Run: headless pygame with SDL's dummy video driver; simulated clock (each Clock.tick advances the game by its frame time, no real sleeping); random seed 0; keys injected as events and as key.get_pressed() state; no mouse input.
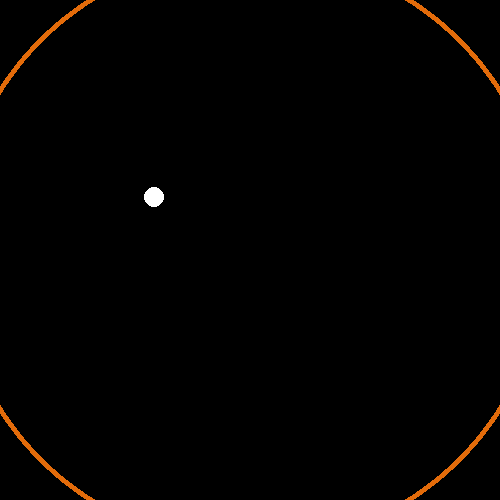
Frame 1 of 4 · flips 1–60 · no input
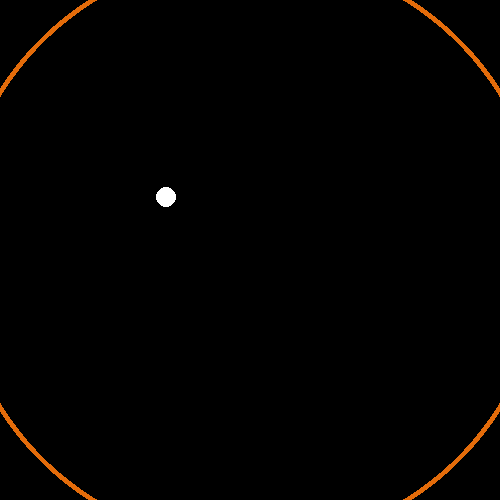
Frame 2 of 4 · flips 61–180 · tapped SPACE, RETURN · held RIGHT (→), D
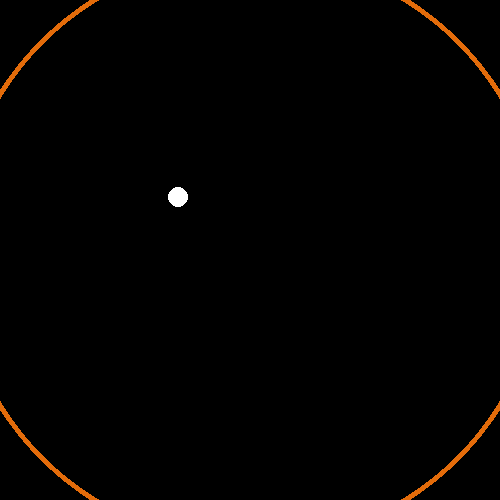
Frame 3 of 4 · flips 181–300 · held DOWN (↓), S
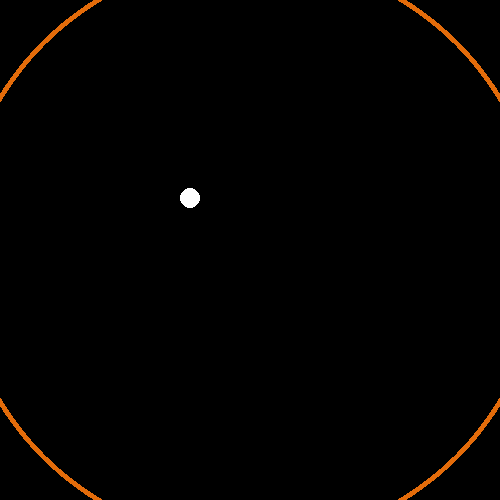
Frame 4 of 4 · flips 301–420 · held LEFT (←), A, UP (↑), W

The pygame program that drew these frames:

import pygame
import random
import math

pygame.init()
screen = pygame.display.set_mode((500, 500))
pygame.display.set_caption("Baller")

WHITE = (255, 255, 255)
BLUE = (0, 0, 255)
BLACK = (0, 0, 0)
RED = (255, 0, 0)

class Circle:
    def __init__(self, center, radius, thickness, color):
        self.center = center
        self.radius = radius
        self.thickness = thickness
        self.color = color
    
    def draw(self): 
        pygame.draw.circle(screen, self.color, self.center, self.radius, self.thickness)

def check_collision(ball_x, ball_y, ball_radius, circle_radius): 
    distance = math.sqrt((ball_x - 250) ** 2 + (ball_y - 250) ** 2)
    return distance >= ball_radius + circle_radius - 20

ball_x = random.randint(100, 200)
ball_y = random.randint(100, 200)
ball_radius = 10
ball_speed_x = 0.1
ball_speed_y = 0.1

running = True
circles = []
timer = 1500
gravity = 0

while running: 
    for event in pygame.event.get():
        if event.type == pygame.QUIT:
            running = False
    
    timer += 1
    if timer >= 1500:
        circles.append(Circle(  # Создаем ЭКЗЕМПЛЯР класса Circle
            center=(250, 250),
            radius=300,
            thickness=5,
            color=(random.randrange(0, 255), random.randrange(0, 255), random.randrange(0, 255))
        ))
        timer = 0
    
    screen.fill(BLACK)
    for c in circles:
        c.draw()
        c.radius = c.radius - 0.01
    
    gravity += 0.0002
    ball_x += ball_speed_x
    ball_y += ball_speed_y * gravity
    
    if circles:
        first_c = circles[0]
        if check_collision(ball_x, ball_y, ball_radius, first_c.radius):
            dx = ball_x - 250
            dy = ball_y - 250
            distance = math.sqrt(dx ** 2 + dy ** 2)
            if distance != 0:
                dx /= distance
                dy /= distance
            overlap = ball_radius + first_c.radius - distance 
            ball_x -= dx * overlap 
            ball_y -= dy * overlap 
            gravity = random.uniform(-0.5, 0.5)
            ball_speed_x *= -1
            ball_speed_y *= -1
            circles.pop(0)
    
    pygame.draw.circle(screen, WHITE, (int(ball_x), int(ball_y)), ball_radius)
    pygame.display.flip()

pygame.quit()
